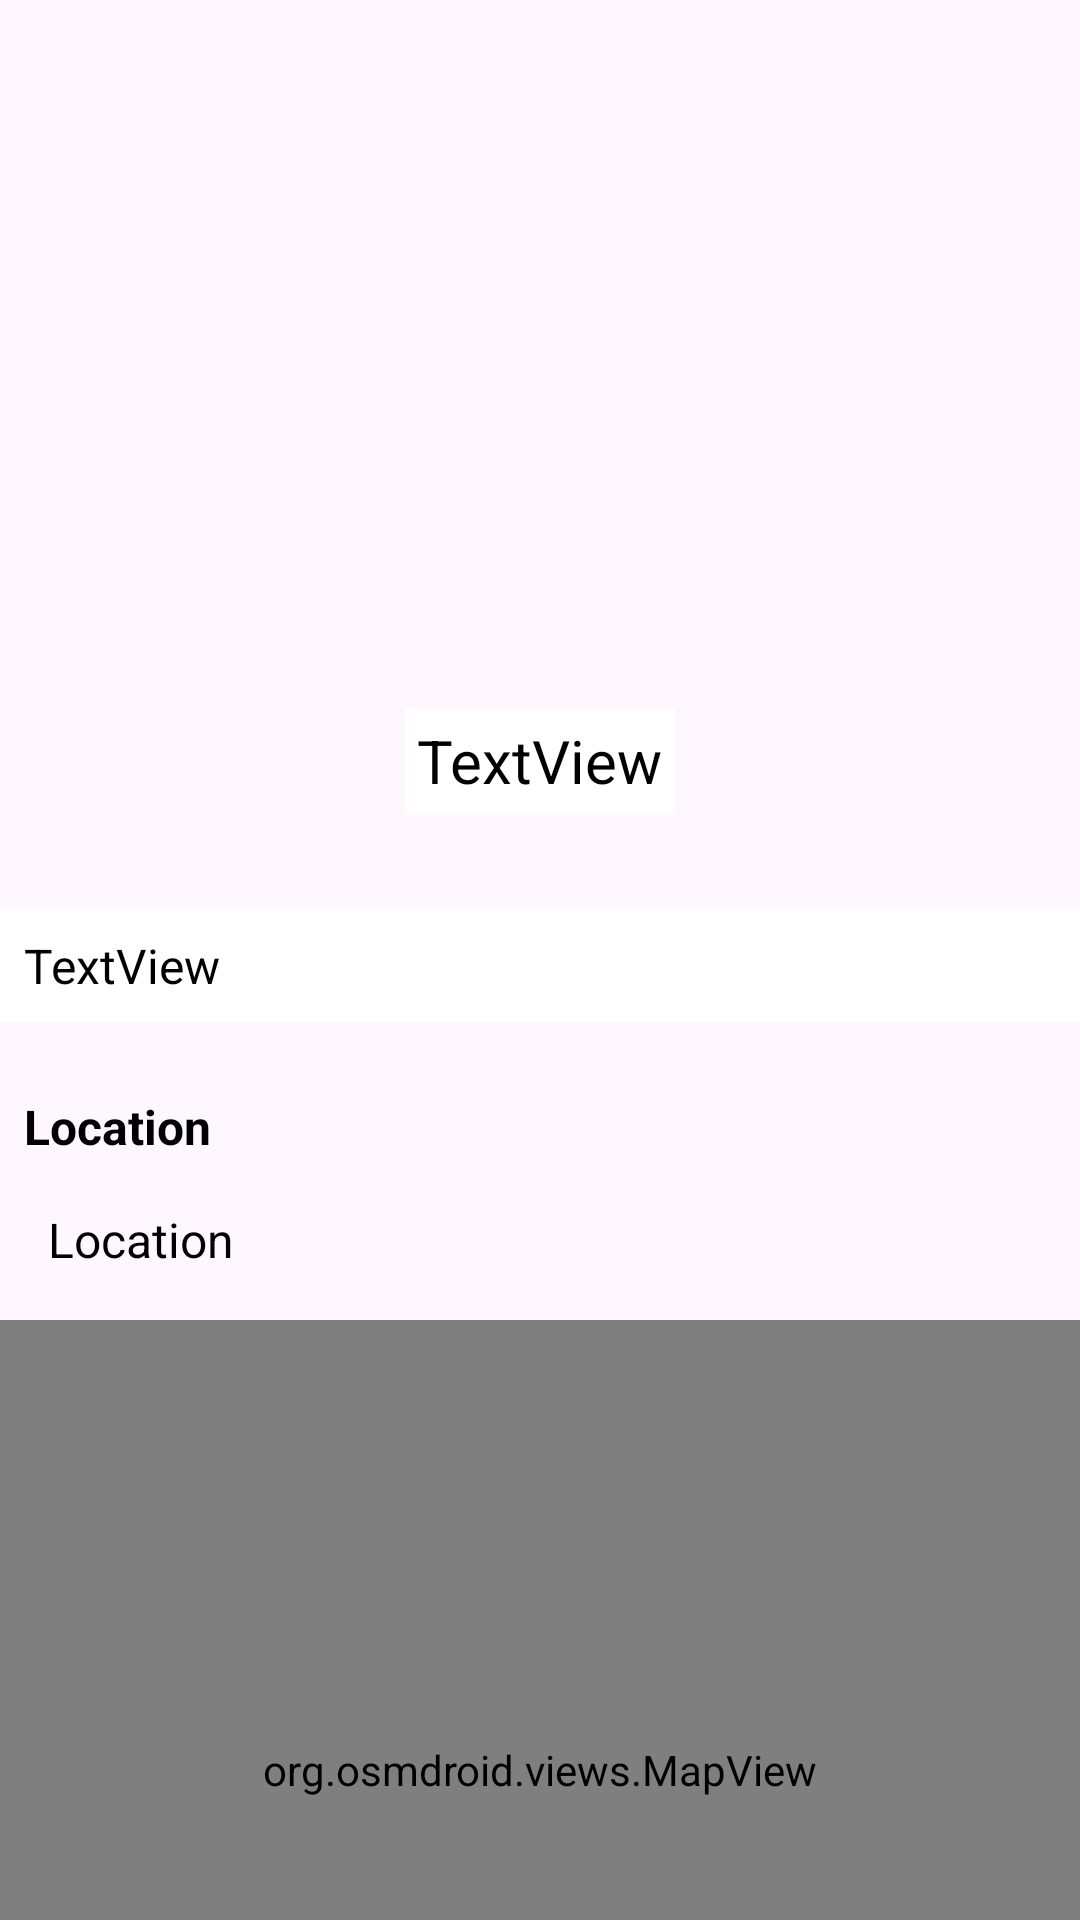

Android layout source for this screen:
<!-- AndroidManifest.xml: application theme Theme.TheSuburbsServices -->
<!-- res/layout/fragment_listing_phone_light.xml -->
<?xml version="1.0" encoding="utf-8"?>
<FrameLayout xmlns:android="http://schemas.android.com/apk/res/android"
    xmlns:app="http://schemas.android.com/apk/res-auto"
    xmlns:tools="http://schemas.android.com/tools"
    android:layout_width="match_parent"
    android:layout_height="match_parent"
    tools:context=".pages.ListingFragment">

    <androidx.constraintlayout.widget.ConstraintLayout
        android:layout_width="match_parent"
        android:layout_height="match_parent">

        <androidx.appcompat.widget.AppCompatButton
            android:id="@+id/btnBack"
            android:layout_width="141dp"
            android:layout_height="51dp"
            android:layout_marginTop="24dp"
            android:background="@drawable/button"
            android:text="Back"
            android:textAllCaps="false"
            android:textColor="@color/white"
            android:textSize="16sp"
            android:textStyle="bold"
            app:layout_constraintEnd_toEndOf="parent"
            app:layout_constraintStart_toStartOf="parent"
            app:layout_constraintTop_toBottomOf="@+id/mapView" />

        <TextView
            android:id="@+id/tvLocation"
            android:layout_width="0dp"
            android:layout_height="wrap_content"
            android:layout_marginStart="8dp"
            android:layout_marginTop="8dp"
            android:paddingLeft="8dp"
            android:paddingTop="8dp"
            android:text="Location"
            android:textColor="@color/black"
            android:textSize="16sp"
            app:layout_constraintEnd_toEndOf="parent"
            app:layout_constraintStart_toStartOf="parent"
            app:layout_constraintTop_toBottomOf="@+id/textView9" />

        <ImageView
            android:id="@+id/listingImage"
            android:layout_width="0dp"
            android:layout_height="220dp"
            android:scaleType="fitXY"
            android:src="@drawable/image_none"
            app:layout_constraintEnd_toEndOf="parent"
            app:layout_constraintStart_toStartOf="parent"
            app:layout_constraintTop_toTopOf="parent" />

        <TextView
            android:id="@+id/tvListingName"
            android:layout_width="wrap_content"
            android:layout_height="wrap_content"
            android:layout_marginTop="16dp"
            android:background="@color/white"
            android:paddingLeft="4dp"
            android:paddingTop="4dp"
            android:paddingRight="4dp"
            android:paddingBottom="4dp"
            android:text="TextView"
            android:textColor="@color/black"
            android:textSize="20sp"
            app:layout_constraintEnd_toEndOf="parent"
            app:layout_constraintStart_toStartOf="parent"
            app:layout_constraintTop_toBottomOf="@+id/listingImage" />

        <TextView
            android:id="@+id/tvListingContent"
            android:layout_width="0dp"
            android:layout_height="wrap_content"
            android:layout_marginTop="32dp"
            android:background="@color/white"
            android:paddingLeft="8dp"
            android:paddingTop="8dp"
            android:paddingRight="8dp"
            android:paddingBottom="8dp"
            android:text="TextView"
            android:textSize="16sp"
            app:layout_constraintEnd_toEndOf="parent"
            app:layout_constraintStart_toStartOf="parent"
            app:layout_constraintTop_toBottomOf="@+id/tvListingName" />

        <org.osmdroid.views.MapView
            android:id="@+id/mapView"
            android:layout_width="0dp"
            android:layout_height="300dp"
            android:layout_marginTop="16dp"
            app:layout_constraintEnd_toEndOf="parent"
            app:layout_constraintHorizontal_bias="0.0"
            app:layout_constraintStart_toStartOf="parent"
            app:layout_constraintTop_toBottomOf="@+id/tvLocation" />

        <TextView
            android:id="@+id/textView9"
            android:layout_width="wrap_content"
            android:layout_height="wrap_content"
            android:layout_marginStart="8dp"
            android:layout_marginTop="24dp"
            android:text="Location"
            android:textColor="@color/black"
            android:textSize="16sp"
            android:textStyle="bold"
            app:layout_constraintStart_toStartOf="parent"
            app:layout_constraintTop_toBottomOf="@+id/tvListingContent" />
    </androidx.constraintlayout.widget.ConstraintLayout>
</FrameLayout>
<!-- resources referenced by this layout -->
<resources>
  <color name="black">#FF000000</color>
  <color name="white">#FFFFFFFF</color>
  <!-- drawable button (drawable) -->
  <?xml version="1.0" encoding="utf-8"?>
  <shape xmlns:android="http://schemas.android.com/apk/res/android" android:shape="rectangle">
  
      <corners android:radius="8dp" />
      <solid android:color="@color/button" />
  
  </shape>
  <style name="Theme.TheSuburbsServices" parent="Base.Theme.TheSuburbsServices">
          <item name="android:itemBackground">@color/tss_popup_menu</item>
          <item name="android:textColor">@color/black</item>
      </style>
  <color name="button">#F8007A</color>
  <style name="Base.Theme.TheSuburbsServices" parent="Theme.Material3.DayNight.NoActionBar">
          
          
      </style>
  <color name="tss_popup_menu">#FFF3FE</color>
</resources>
